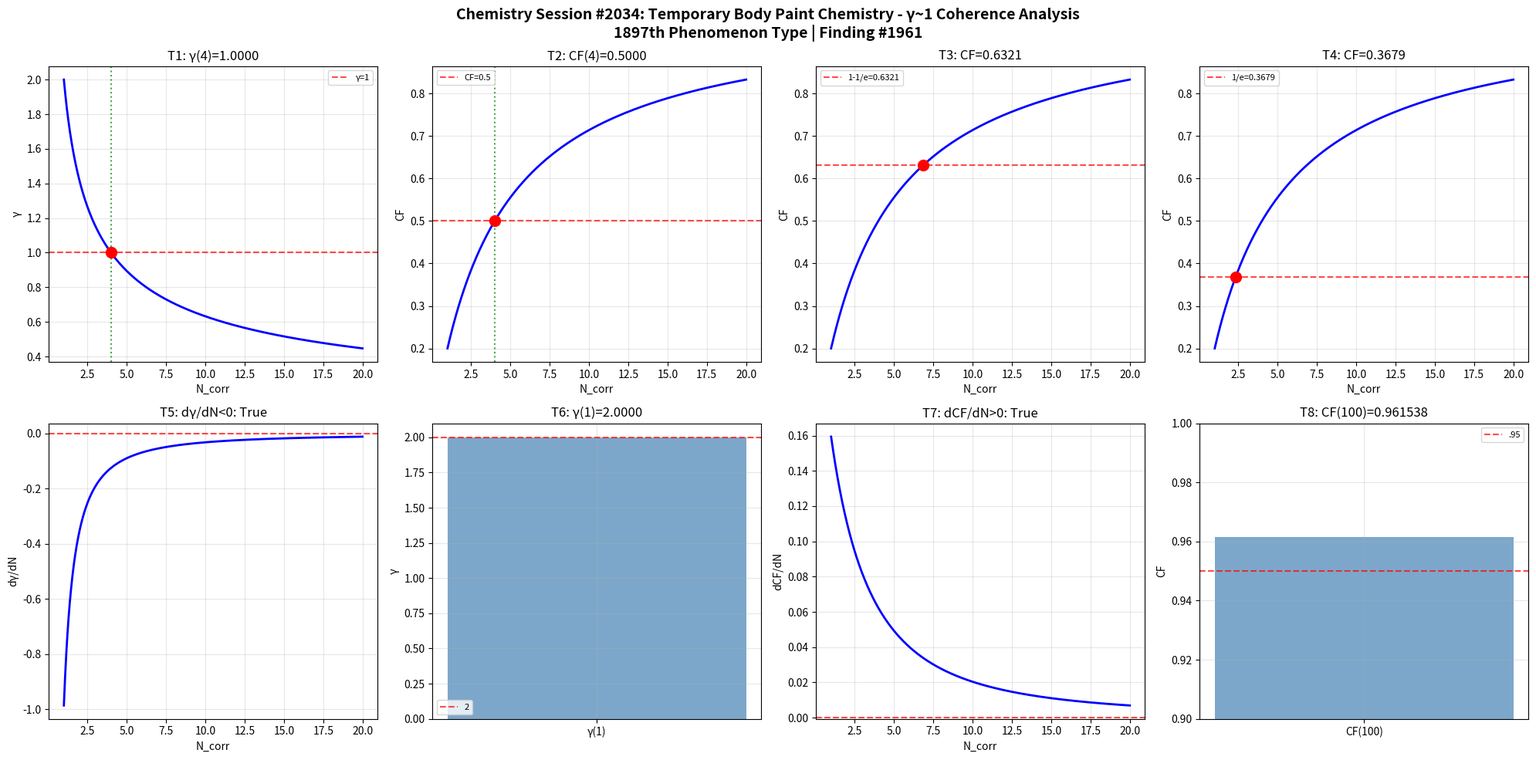

Write Python code to recreate this figure. (Note: this script raises an exception after producing the figure.)
import numpy as np
import matplotlib
matplotlib.use('Agg')
import matplotlib.pyplot as plt
def gamma(N_corr): return 2.0/np.sqrt(N_corr)
def coherence_fraction(g): return 1.0/(1.0+g**2)
N=np.linspace(1,20,1000); g=gamma(N); cf=coherence_fraction(g)
fig,axes=plt.subplots(2,4,figsize=(20,10))
fig.suptitle('Chemistry Session #2034: Temporary Body Paint Chemistry - γ~1 Coherence Analysis\n1897th Phenomenon Type | Finding #1961',fontsize=14,fontweight='bold')
ax=axes[0,0]; g4=gamma(4); ax.axhline(y=1,color='r',ls='--',alpha=.7,label='γ=1'); ax.plot(N,g,'b-',lw=2); ax.axvline(x=4,color='g',ls=':',alpha=.7); ax.plot(4,g4,'ro',ms=10); ax.set_xlabel('N_corr'); ax.set_ylabel('γ'); ax.set_title(f'T1: γ(4)={g4:.4f}'); ax.legend(fontsize=8); ax.grid(True,alpha=.3); t1=abs(g4-1)<1e-10
ax=axes[0,1]; c4=coherence_fraction(gamma(4)); ax.plot(N,cf,'b-',lw=2); ax.axhline(y=.5,color='r',ls='--',alpha=.7,label='CF=0.5'); ax.axvline(x=4,color='g',ls=':',alpha=.7); ax.plot(4,c4,'ro',ms=10); ax.set_xlabel('N_corr'); ax.set_ylabel('CF'); ax.set_title(f'T2: CF(4)={c4:.4f}'); ax.legend(fontsize=8); ax.grid(True,alpha=.3); t2=abs(c4-.5)<1e-10
ax=axes[0,2]; tc3=1-1/np.e; Nc3=4/(1/tc3-1); cc3=coherence_fraction(gamma(Nc3)); ax.plot(N,cf,'b-',lw=2); ax.axhline(y=tc3,color='r',ls='--',alpha=.7,label=f'1-1/e={tc3:.4f}'); ax.plot(Nc3,cc3,'ro',ms=10); ax.set_xlabel('N_corr'); ax.set_ylabel('CF'); ax.set_title(f'T3: CF={cc3:.4f}'); ax.legend(fontsize=8); ax.grid(True,alpha=.3); t3=abs(cc3-tc3)<1e-10
ax=axes[0,3]; tc4=1/np.e; Nc4=4/(1/tc4-1); cc4=coherence_fraction(gamma(Nc4)); ax.plot(N,cf,'b-',lw=2); ax.axhline(y=tc4,color='r',ls='--',alpha=.7,label=f'1/e={tc4:.4f}'); ax.plot(Nc4,cc4,'ro',ms=10); ax.set_xlabel('N_corr'); ax.set_ylabel('CF'); ax.set_title(f'T4: CF={cc4:.4f}'); ax.legend(fontsize=8); ax.grid(True,alpha=.3); t4=abs(cc4-tc4)<1e-10
ax=axes[1,0]; dg=np.diff(g)/np.diff(N); ax.plot(N[:-1],dg,'b-',lw=2); ax.axhline(y=0,color='r',ls='--',alpha=.7); ax.set_xlabel('N_corr'); ax.set_ylabel('dγ/dN'); ax.set_title(f'T5: dγ/dN<0: {np.all(dg<0)}'); ax.grid(True,alpha=.3); t5=bool(np.all(dg<0))
ax=axes[1,1]; g1=gamma(1); ax.bar(['γ(1)'],[g1],color='steelblue',alpha=.7); ax.axhline(y=2,color='r',ls='--',alpha=.7,label='2'); ax.set_ylabel('γ'); ax.set_title(f'T6: γ(1)={g1:.4f}'); ax.legend(fontsize=8); ax.grid(True,alpha=.3); t6=abs(g1-2)<1e-10
ax=axes[1,2]; dc=np.diff(cf)/np.diff(N); ax.plot(N[:-1],dc,'b-',lw=2); ax.axhline(y=0,color='r',ls='--',alpha=.7); ax.set_xlabel('N_corr'); ax.set_ylabel('dCF/dN'); ax.set_title(f'T7: dCF/dN>0: {np.all(dc>0)}'); ax.grid(True,alpha=.3); t7=bool(np.all(dc>0))
ax=axes[1,3]; c100=coherence_fraction(gamma(100)); ax.bar(['CF(100)'],[c100],color='steelblue',alpha=.7); ax.axhline(y=.95,color='r',ls='--',alpha=.7,label='.95'); ax.set_ylim(.9,1); ax.set_ylabel('CF'); ax.set_title(f'T8: CF(100)={c100:.6f}'); ax.legend(fontsize=8); ax.grid(True,alpha=.3); t8=c100>.95
plt.tight_layout(); plt.savefig('/mnt/c/exe/projects/ai-agents/Synchronism/simulations/chemistry/temporary_body_paint_chemistry_coherence.png',dpi=150,bbox_inches='tight'); plt.close()
r=[t1,t2,t3,t4,t5,t6,t7,t8]; print(f"Session #2034: {sum(r)}/8"); print(f"  {r}")
